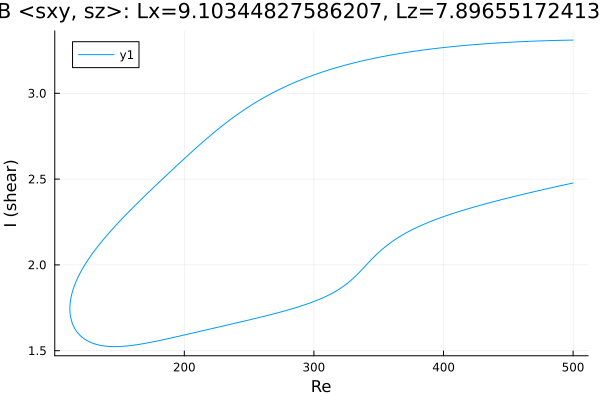

Data behind this chart, as committed beside it:
Re, shear
500.0, 3.31
498.9, 3.31
497.5, 3.31
496.1, 3.31
494.7, 3.309
493.3, 3.309
491.8, 3.309
490.4, 3.309
489, 3.308
487.6, 3.308
486.2, 3.308
484.8, 3.308
483.4, 3.307
481.9, 3.307
480.5, 3.307
479.1, 3.306
477.7, 3.306
476.3, 3.306
474.9, 3.305
473.5, 3.305
472, 3.305
470.6, 3.304
469.2, 3.304
467.8, 3.303
466.4, 3.303
465, 3.302
463.6, 3.302
462.1, 3.302
460.7, 3.301
459.3, 3.301
457.9, 3.3
456.5, 3.3
455.1, 3.299
453.7, 3.298
452.2, 3.298
450.8, 3.297
449.4, 3.297
448, 3.296
446.6, 3.296
445.2, 3.295
443.8, 3.294
442.3, 3.294
440.9, 3.293
439.5, 3.292
438.1, 3.292
436.8, 3.291
435.4, 3.29
434, 3.289
432.6, 3.289
431.2, 3.288
429.7, 3.287
428.3, 3.286
426.9, 3.285
425.5, 3.285
424.1, 3.284
422.7, 3.283
421.3, 3.282
419.8, 3.281
419.6, 3.281
418.2, 3.28
... 556 more rows
